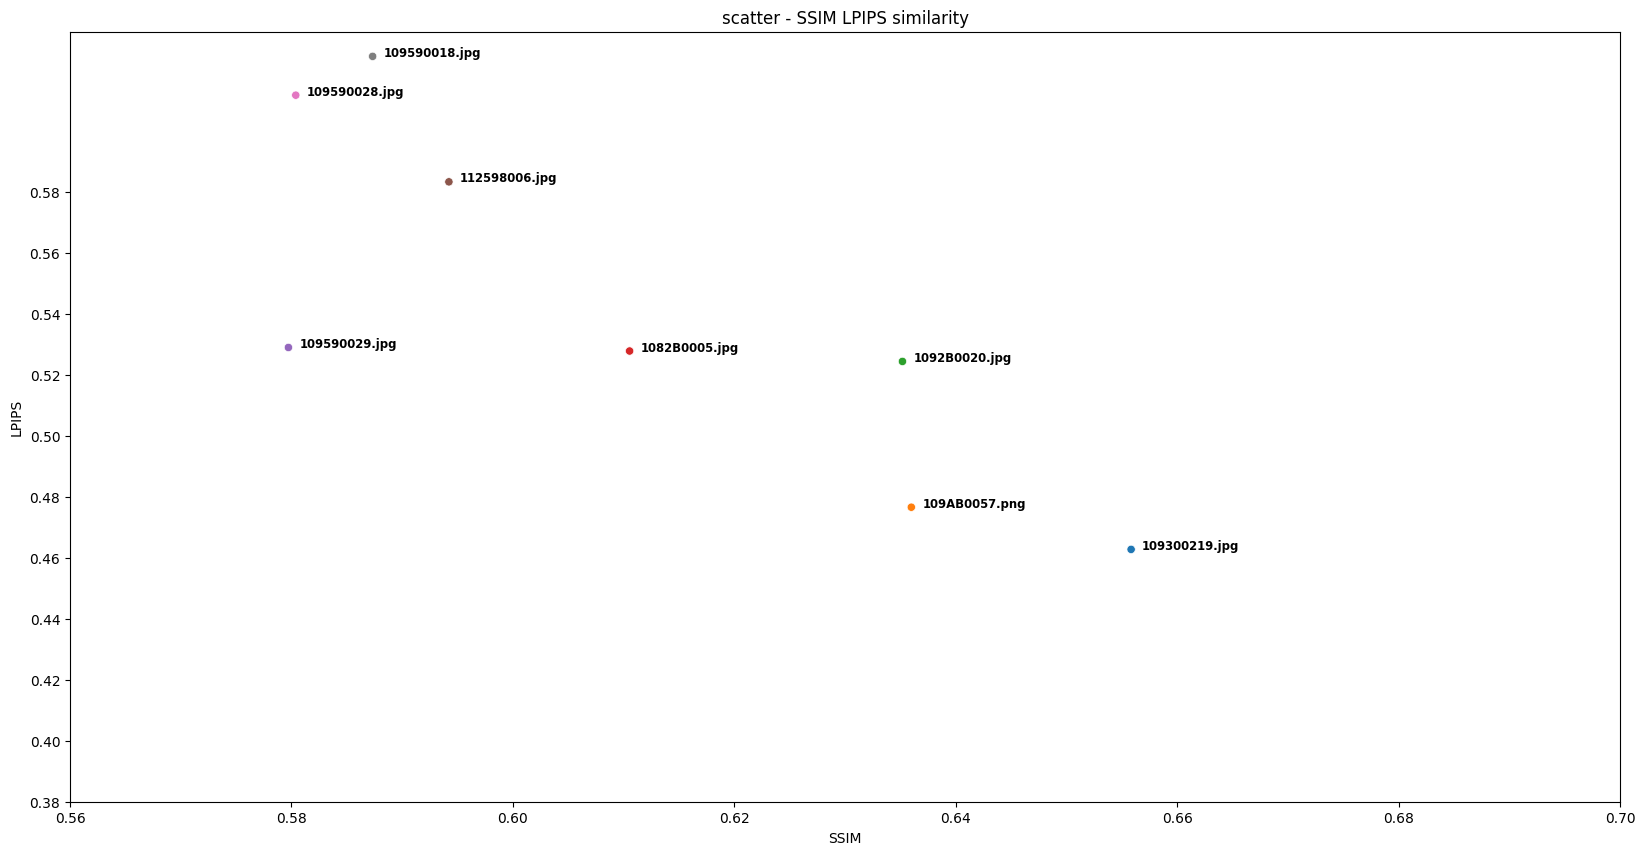

Values plotted in this chart, from the file beside it:
Student, LPIPS, SSIM
109300219.jpg, 0.4628, 0.6558
109AB0057.png, 0.4767, 0.636
1092B0020.jpg, 0.5245, 0.6352
1082B0005.jpg, 0.5279, 0.6105
109590029.jpg, 0.5291, 0.5797
112598006.jpg, 0.5834, 0.5942
109590028.jpg, 0.6119, 0.5804
109590018.jpg, 0.6246, 0.5873
